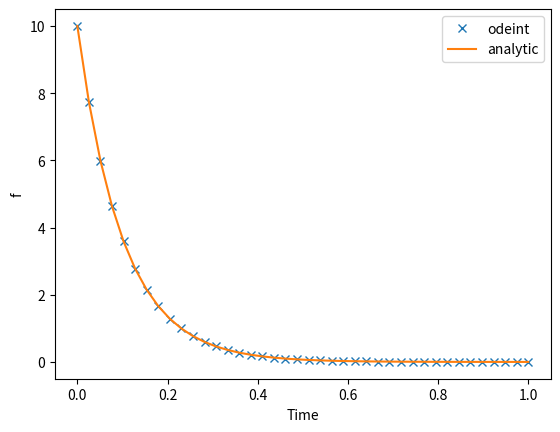

Here is the Python script that generated this plot:
# -*- coding: utf-8 -*-
"""
Created on Thu Oct  2 15:10:56 2025

[redacted]

Code for hardcoded value of dy/dt function
"""

from scipy.integrate import solve_ivp
from numpy import linspace , exp
import matplotlib.pyplot as plt

# Here we define our function which returns df/dt = -a*f (the RHS)
# Note we ’ve assumed that a=10
#Takes parameters of current time and current function value
def dfdt ( curT, curF ):
    #We don ’t do anything with curT
    return -10* curF


#Now define the times at which we want to know the result
#This says the points at which the steps should be taken, the points which 
#are shown in the output
time = linspace (0 ,1 ,40)

#Set the initial condition - the array of initial conditions passed into solve_ivp
f0 = [10.]

#Now we can solve the equation
result = solve_ivp (dfdt ,[ time [0] , time [ -1]] , f0 , t_eval = time)

# Plot

#Plots numerical solution, calculated using solve_ivp
plt.plot ( time, result.y[0,:], 'x', label = 'odeint')

#Plots analytic solution calculated in the brackets
plt.plot ( time, f0 * exp ( -10.* time ), label = 'analytic')

plt.xlabel ('Time'); plt . ylabel ("f")
plt.legend () ; plt . show ()
